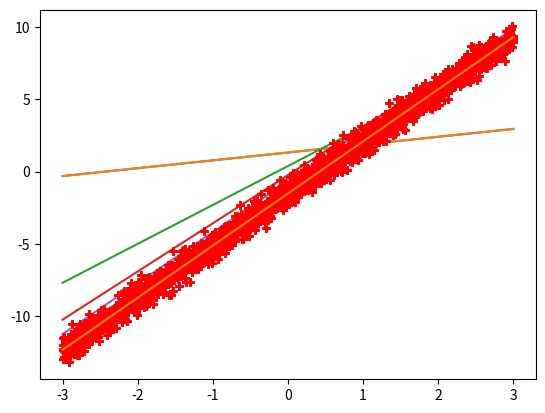

Source code (Python):
import numpy as np
import matplotlib.pyplot as plt


def main():
    # Create random input and output data
    x = np.linspace(-3.0, 3.0, 2000)
    mu, sigma = 0, 0.5  # mean and standard deviation
    random_noise = np.random.normal(mu, sigma, 2000)
    y = 3.6 * x - 1.5 + random_noise

    # Randomly initialize weights
    m = np.random.randn()
    c = np.random.randn()

    learning_rate = 1e-6

    plt.plot(x, y, 'r+')
    plt.plot(x, m * x + c)
    plt.show()

    for t in range(2001):
        # Forward pass: compute predicted y
        # y = a + b x + c x^2 + d x^3
        y_pred = m * x + c

        # Compute and print loss
        loss = np.square(y_pred - y).sum()
        if t % 100 == 0:
            plt.plot(x, y, 'r+')
            plt.plot(x, m * x + c)
            plt.show()
            print(t, loss)

        # Backprop to compute gradients of a, b, c, d with respect to loss
        grad_y_pred = 2.0 * (y_pred - y)
        grad_c = grad_y_pred.sum()
        grad_m = (grad_y_pred * x).sum()

        # Update weights
        m -= learning_rate * grad_m
        c -= learning_rate * grad_c

    print(f'Result pred: y = ({m}) x + ({c})')


if __name__ == '__main__':
    main()